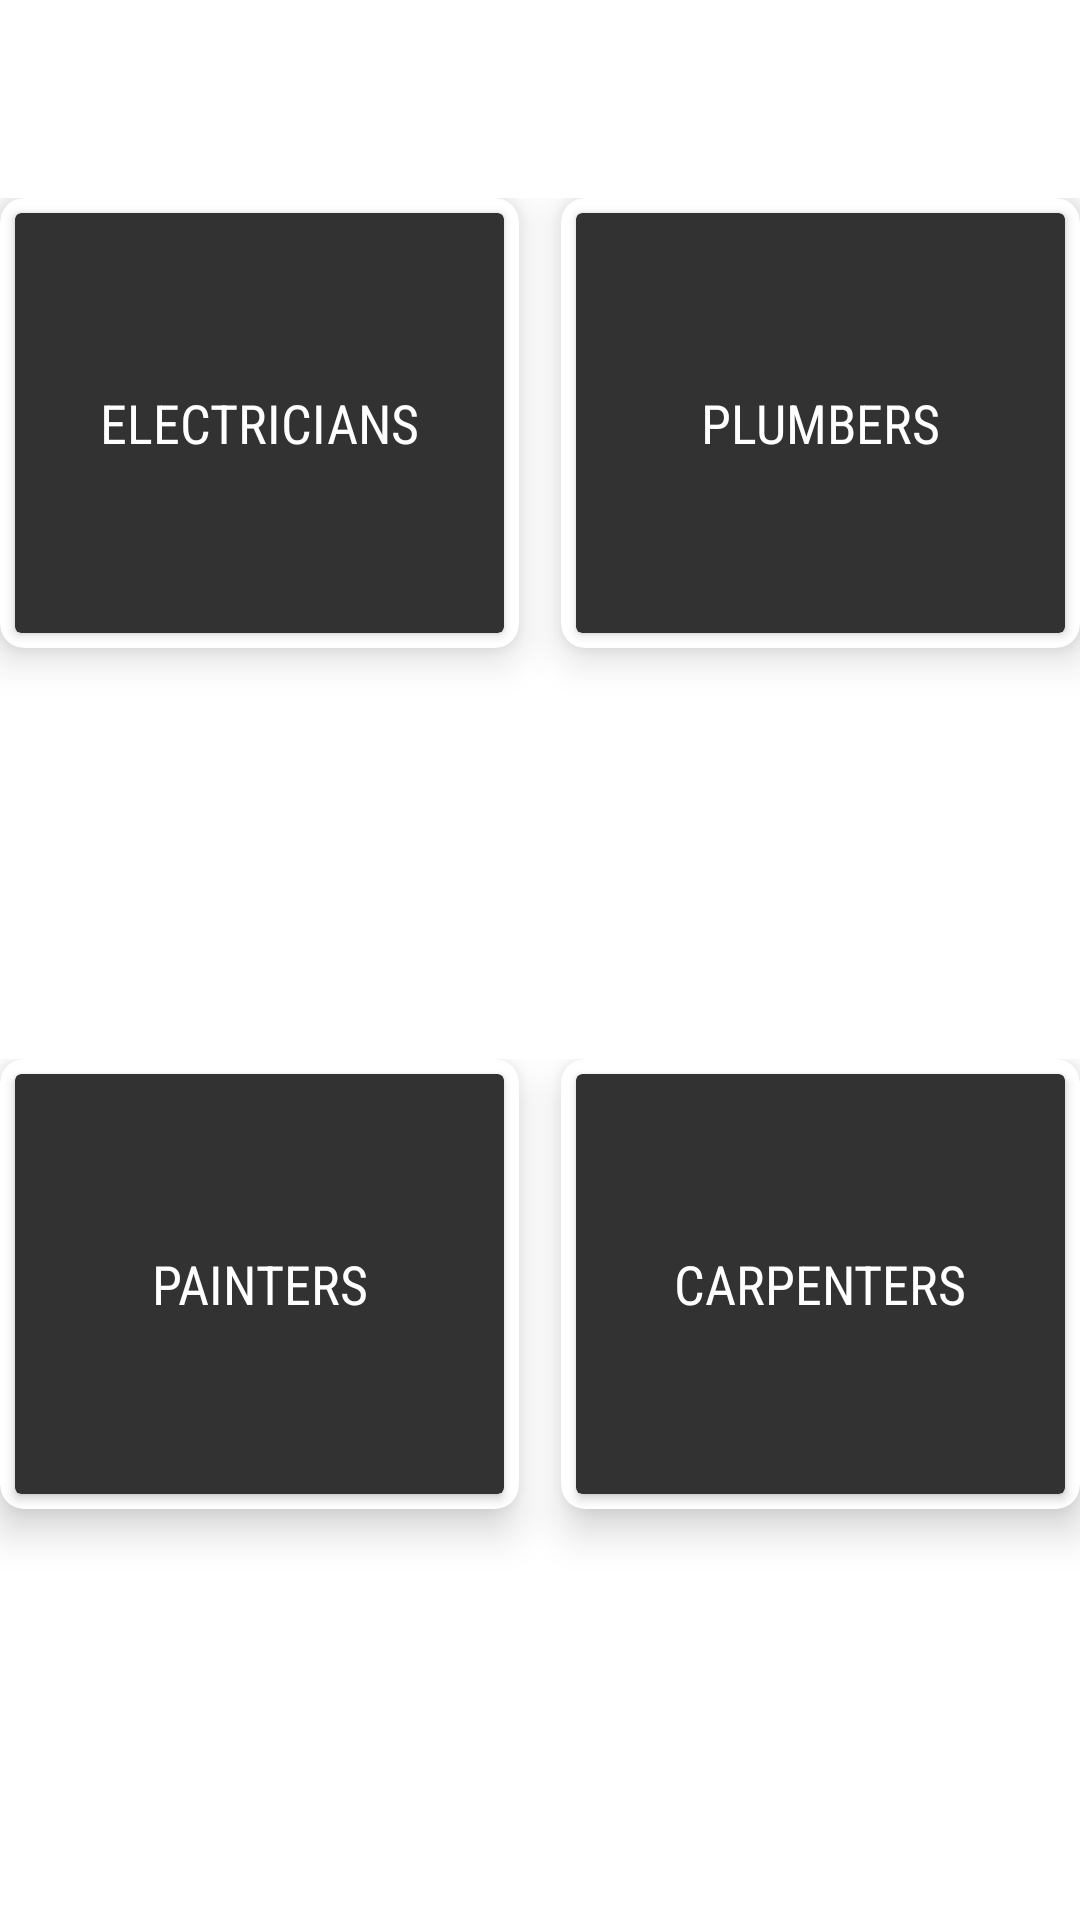

Android layout source for this screen:
<!-- AndroidManifest.xml: application theme AppTheme -->
<!-- res/layout/fragment_home.xml -->
<?xml version="1.0" encoding="utf-8"?>
<LinearLayout xmlns:android="http://schemas.android.com/apk/res/android"
    xmlns:app="http://schemas.android.com/apk/res-auto"
    xmlns:tools="http://schemas.android.com/tools"
    android:layout_width="match_parent"
    android:layout_height="match_parent"
    xmlns:card_view="http://schemas.android.com/apk/res-auto"
    tools:context=".activity.HomeFragment"
    android:orientation="vertical"

    >

    <LinearLayout
        android:layout_width="match_parent"
        android:layout_height="wrap_content"
        android:orientation="horizontal"
        android:layout_weight="1"
        android:paddingTop="16dp"
        android:layout_marginTop="50dp"
        >

        <androidx.cardview.widget.CardView

            android:layout_width="150dp"
            android:layout_height="150dp"
            card_view:cardCornerRadius="8dp"
            card_view:cardElevation="8dp"
            android:layout_weight="1"
            android:id="@+id/electricians"

            >

            <androidx.cardview.widget.CardView
                android:layout_width="match_parent"
                android:layout_height="match_parent"
                android:layout_margin="5dp"
                app:cardBackgroundColor="#323232"
                >

                <TextView
                    android:layout_width="match_parent"
                    android:layout_height="wrap_content"
                    android:layout_gravity="center"
                    android:text="Electricians"
                    android:textColor="@android:color/white"
                    android:textAlignment="center"
                    android:textSize="18sp"
                    android:fontFamily="sans-serif-condensed"
                    android:textAllCaps="true"
                    android:textFontWeight="400"
                    />
            </androidx.cardview.widget.CardView>

        </androidx.cardview.widget.CardView>


        <androidx.cardview.widget.CardView
            android:layout_width="150dp"
            android:layout_height="150dp"
            card_view:cardBackgroundColor="#FFFFFF"
            card_view:cardCornerRadius="8dp"
            card_view:cardElevation="8dp"
            android:layout_weight="1"
            android:layout_marginLeft="14dp"
            android:id="@+id/plumbers"

            >

            <androidx.cardview.widget.CardView
                android:layout_width="match_parent"
                android:layout_height="match_parent"
                android:layout_margin="5dp"
                app:cardBackgroundColor="#323232"
                >

                <TextView
                    android:layout_width="match_parent"
                    android:layout_height="wrap_content"
                    android:layout_gravity="center"
                    android:text="Plumbers"
                    android:textColor="@android:color/white"
                    android:textAlignment="center"
                    android:textSize="18sp"
                    android:fontFamily="sans-serif-condensed"
                    android:textAllCaps="true"
                    android:textFontWeight="400"
                    />
            </androidx.cardview.widget.CardView>
        </androidx.cardview.widget.CardView>


    </LinearLayout>

    <LinearLayout
        android:layout_width="match_parent"
        android:layout_height="wrap_content"
        android:orientation="horizontal"
        android:layout_weight="1"

        >

        <androidx.cardview.widget.CardView

            android:layout_width="150dp"
            android:layout_height="150dp"
            card_view:cardCornerRadius="8dp"
            card_view:cardElevation="8dp"
            android:layout_weight="1"
            android:id="@+id/painters"

            >

            <androidx.cardview.widget.CardView
                android:layout_width="match_parent"
                android:layout_height="match_parent"
                android:layout_margin="5dp"
                app:cardBackgroundColor="#323232"
                >

                <TextView
                    android:layout_width="match_parent"
                    android:layout_height="wrap_content"
                    android:layout_gravity="center"
                    android:text="Painters"
                    android:textColor="@android:color/white"
                    android:textAlignment="center"
                    android:textSize="18sp"
                    android:fontFamily="sans-serif-condensed"
                    android:textAllCaps="true"
                    android:textFontWeight="400"
                    />
            </androidx.cardview.widget.CardView>

        </androidx.cardview.widget.CardView>


        <androidx.cardview.widget.CardView
            android:layout_width="150dp"
            android:layout_height="150dp"
            card_view:cardBackgroundColor="#FFFFFF"
            card_view:cardCornerRadius="8dp"
            card_view:cardElevation="8dp"
            android:layout_weight="1"
            android:layout_marginLeft="14dp"
            android:id="@+id/carpenters"



            >

            <androidx.cardview.widget.CardView
                android:layout_width="match_parent"
                android:layout_height="match_parent"
                android:layout_margin="5dp"
                app:cardBackgroundColor="#323232"
                >

                <TextView
                    android:layout_width="match_parent"
                    android:layout_height="wrap_content"
                    android:layout_gravity="center"
                    android:text="Carpenters"
                    android:textColor="@android:color/white"
                    android:textAlignment="center"
                    android:textSize="18sp"
                    android:fontFamily="sans-serif-condensed"
                    android:textAllCaps="true"
                    android:textFontWeight="400"
                    />
            </androidx.cardview.widget.CardView>
        </androidx.cardview.widget.CardView>


    </LinearLayout>




</LinearLayout>
<!-- resources referenced by this layout -->
<resources>

</resources>
